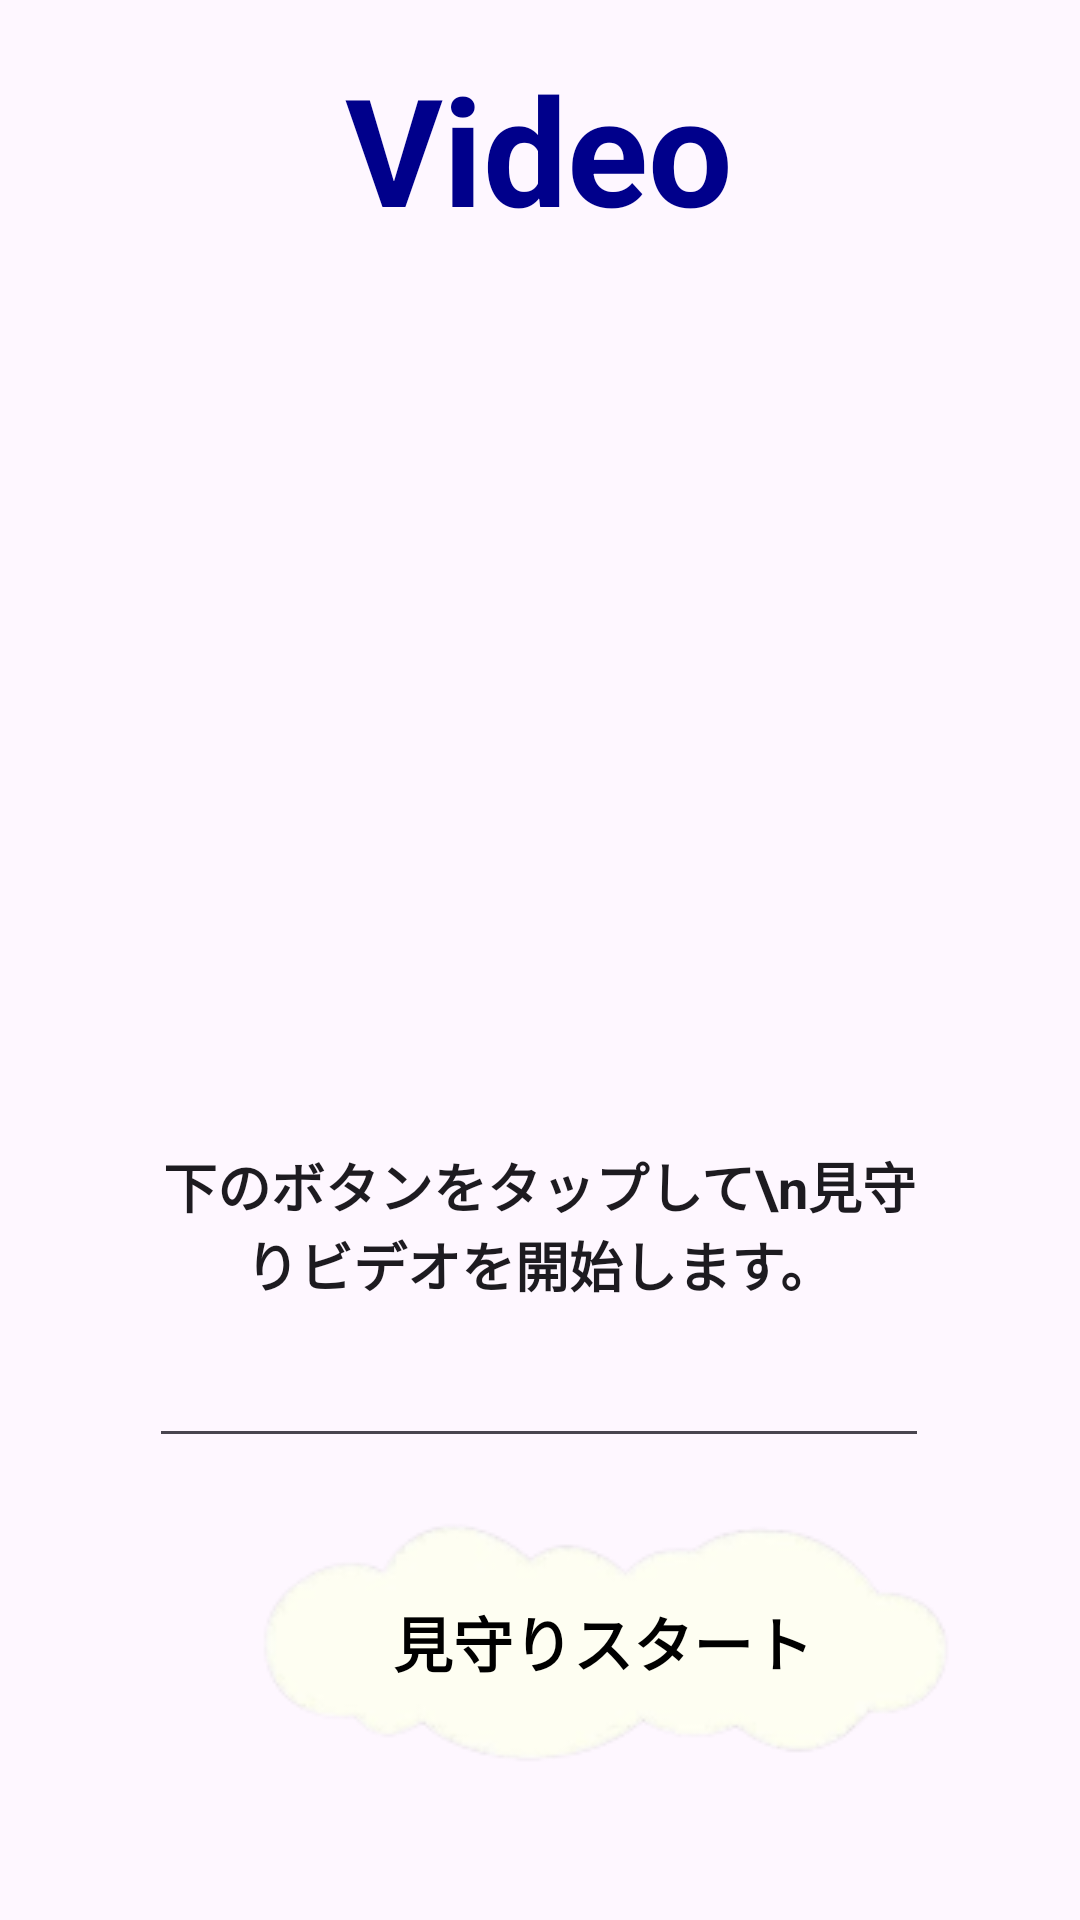

Produce the Android XML layout that renders to this screen, including the resource entries it uses.
<!-- AndroidManifest.xml: application theme Theme.Huck_app -->
<!-- res/layout/activity_video_fragment.xml -->
<?xml version="1.0" encoding="utf-8"?>
<androidx.constraintlayout.widget.ConstraintLayout
    xmlns:android="http://schemas.android.com/apk/res/android"
    xmlns:app="http://schemas.android.com/apk/res-auto"
    xmlns:tools="http://schemas.android.com/tools"
    android:layout_width="match_parent"
    android:layout_height="match_parent"
    tools:context=".VideoFragment">

    <TextView
        android:id="@+id/textView1p"
        android:layout_width="wrap_content"
        android:layout_height="wrap_content"
        android:layout_marginTop="16dp"
        android:text="Video"
        android:textColor="@color/unselected_color"
        android:textSize="50dp"
        android:textStyle="bold"
        app:layout_constraintEnd_toEndOf="parent"
        app:layout_constraintHorizontal_bias="0.498"
        app:layout_constraintStart_toStartOf="parent"
        app:layout_constraintTop_toTopOf="parent"
        tools:srcCompat="@tools:sample/backgrounds/scenic"/>

    <ImageButton
        android:id="@+id/video_start"
        android:layout_width="wrap_content"
        android:layout_height="wrap_content"
        android:layout_marginStart="40dp"
        android:layout_marginTop="480dp"
        android:backgroundTint="#00FFFFFF"
        android:src="@drawable/blue_button_sub"
        app:layout_constraintStart_toStartOf="parent"
        app:layout_constraintTop_toTopOf="parent" />

    <TextView
        android:id="@+id/textView8"
        android:layout_width="148dp"
        android:layout_height="36dp"
        android:text="見守りスタート"
        android:textColor="#000000"
        android:textSize="20sp"
        android:textStyle="bold"
        app:layout_constraintBottom_toBottomOf="@+id/video_start"
        app:layout_constraintEnd_toEndOf="@+id/video_start"
        app:layout_constraintHorizontal_bias="0.517"
        app:layout_constraintStart_toStartOf="@+id/video_start"
        app:layout_constraintTop_toTopOf="@+id/video_start"
        app:layout_constraintVertical_bias="0.547"
        tools:srcCompat="@tools:sample/backgrounds/scenic"/>

    <EditText
        android:id="@+id/logtext_exp"
        android:layout_width="260dp"
        android:layout_height="158dp"
        android:layout_marginTop="328dp"
        android:ems="10"
        android:gravity="center"
        android:inputType="textMultiLine"
        android:text="下のボタンをタップして\n見守りビデオを開始します。"
        android:textStyle="bold"
        app:layout_constraintEnd_toEndOf="parent"
        app:layout_constraintHorizontal_bias="0.496"
        app:layout_constraintStart_toStartOf="parent"
        app:layout_constraintTop_toTopOf="parent"
        tools:srcCompat="@tools:sample/backgrounds/scenic"/>

</androidx.constraintlayout.widget.ConstraintLayout>
<!-- resources referenced by this layout -->
<resources>
  <color name="unselected_color">#00008b</color>
  <!-- drawable blue_button_sub: png bitmap (drawable, 8778 bytes) -->
  <style name="Theme.Huck_app" parent="android:Theme.Material.Light.NoActionBar" />
</resources>
